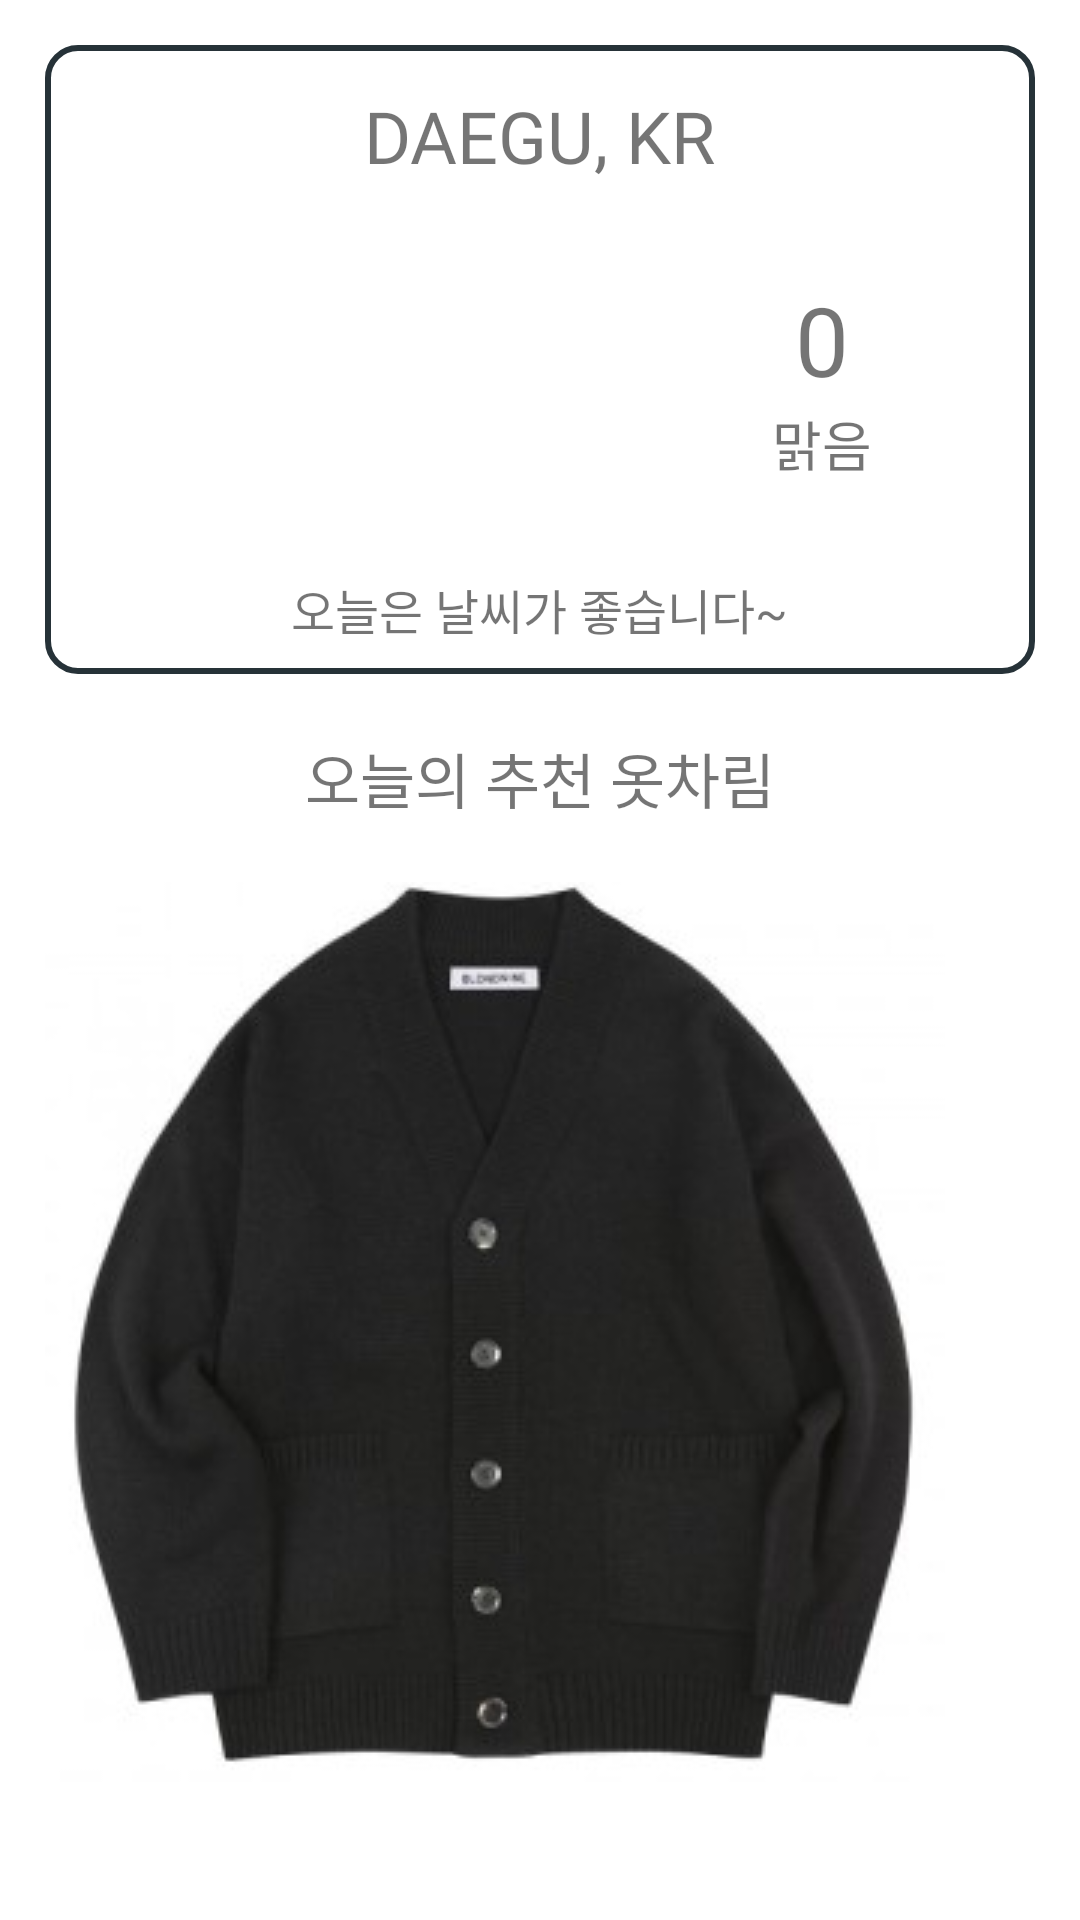

Here is an Android app screen rendered from its layout file. Give the layout XML and the strings, colors and styles it references.
<!-- AndroidManifest.xml: application theme AppTheme -->
<!-- res/layout/activity_style.xml -->
<?xml version="1.0" encoding="utf-8"?>
<ScrollView xmlns:android="http://schemas.android.com/apk/res/android"
    xmlns:app="http://schemas.android.com/apk/res-auto"
    xmlns:tools="http://schemas.android.com/tools"
    android:layout_width="match_parent"
    android:layout_height="match_parent"
    android:padding="15dp"
    android:background="@color/colorBackground"
    >
    <LinearLayout
        android:orientation="vertical"
        android:layout_width="match_parent"
        android:layout_height="match_parent">

        <LinearLayout
            android:layout_width="match_parent"
            android:layout_height="wrap_content"
            android:padding="10dp"
            android:background="@drawable/round_outline"
            android:orientation="vertical">
            <TextView
                android:id="@+id/address"
                android:layout_width="wrap_content"
                android:layout_height="wrap_content"
                android:layout_gravity="center"
                android:layout_marginTop="4dp"
                android:textSize="24dp"
                android:fontFamily="@font/wemakepricebold"
                android:text="DAEGU, KR"/>

            <LinearLayout
                android:layout_width="match_parent"
                android:layout_height="wrap_content"
                android:layout_marginTop="10dp"
                android:orientation="horizontal">

                <ImageView
                    android:id="@+id/w_image"
                    android:layout_width="100dp"
                    android:layout_height="100dp"
                    android:layout_gravity="center"
                    android:layout_weight="1"
                    android:src="@drawable/img1"/>

                <LinearLayout
                    android:layout_width="wrap_content"
                    android:layout_height="wrap_content"
                    android:layout_gravity="center"
                    android:layout_weight="1"
                    android:orientation="vertical">

                    <TextView
                        android:id="@+id/temp"
                        android:layout_width="wrap_content"
                        android:layout_height="wrap_content"
                        android:textSize="32dp"
                        android:layout_marginTop="10dp"
                        android:layout_gravity="center"
                        android:fontFamily="@font/wemakepriceregular"
                        android:text="0"
                        />

                    <LinearLayout
                        android:layout_width="wrap_content"
                        android:layout_height="wrap_content"
                        android:layout_gravity="center"
                        android:orientation="horizontal">

                        <TextView
                            android:id="@+id/status_main"
                            android:layout_width="wrap_content"
                            android:layout_height="wrap_content"
                            android:textSize="18dp"
                            android:layout_gravity="center"
                            android:fontFamily="@font/wemakepricebold"
                            android:text="맑음"/>


                    </LinearLayout>

                </LinearLayout>

            </LinearLayout>
            <TextView
                android:id="@+id/plus_txt"
                android:layout_width="wrap_content"
                android:layout_height="wrap_content"
                android:layout_marginTop="20dp"
                android:textSize="16dp"
                android:layout_gravity="center
"
                android:fontFamily="@font/wemakepricebold"
                android:text="오늘은 날씨가 좋습니다~"/>
        </LinearLayout>

        <TextView
            android:layout_width="wrap_content"
            android:layout_height="wrap_content"
            android:layout_marginTop="20dp"
            android:textSize="20dp"
            android:layout_gravity="center"
            android:fontFamily="@font/wemakepricebold"
            android:text="오늘의 추천 옷차림"/>

        <HorizontalScrollView
            android:layout_width="match_parent"
            android:layout_height="match_parent">

            <LinearLayout
                android:layout_width="wrap_content"
                android:layout_height="wrap_content"
                android:layout_marginTop="20dp"
                android:orientation="horizontal">

                <ImageView
                    android:id="@+id/simg1"
                    android:layout_width="wrap_content"
                    android:layout_height="wrap_content"
                    android:scaleType="fitXY"
                    android:src="@drawable/black_cardigan" />

                <ImageView
                    android:id="@+id/simg2"
                    android:scaleType="fitXY"
                    android:layout_width="wrap_content"
                    android:layout_height="wrap_content"/>
                <ImageView
                    android:id="@+id/simg3"
                    android:scaleType="fitXY"
                    android:layout_width="wrap_content"
                    android:layout_height="wrap_content"/>
            </LinearLayout>
        </HorizontalScrollView>
    </LinearLayout>
</ScrollView>
<!-- resources referenced by this layout -->
<resources>
  <color name="colorBackground">#ffffff</color>
  <!-- drawable black_cardigan: jpg bitmap (drawable, 12395 bytes) -->
  <!-- drawable round_outline (drawable) -->
  <?xml version="1.0" encoding="UTF-8"?>
  <shape xmlns:android="http://schemas.android.com/apk/res/android">
      <solid android:background="#00ffffff"/>
      <stroke android:width="2dp" android:color="@color/colorText" />
      <corners android:radius="10dp"/>
      <padding android:left="0dp" android:top="0dp" android:right="0dp" android:bottom="0dp" />
  </shape>
  <style name="AppTheme" parent="Theme.AppCompat.Light.NoActionBar">
          
          <item name="colorPrimary">@color/colorPrimary</item>
          <item name="colorPrimaryDark">@color/colorPrimaryDark</item>
          <item name="colorAccent">@color/colorAccent</item>
      </style>
  <color name="colorText">#263238</color>
  <color name="colorPrimary">#263238</color>
  <color name="colorPrimaryDark">#263238</color>
  <color name="colorAccent">#607d8b</color>
</resources>
